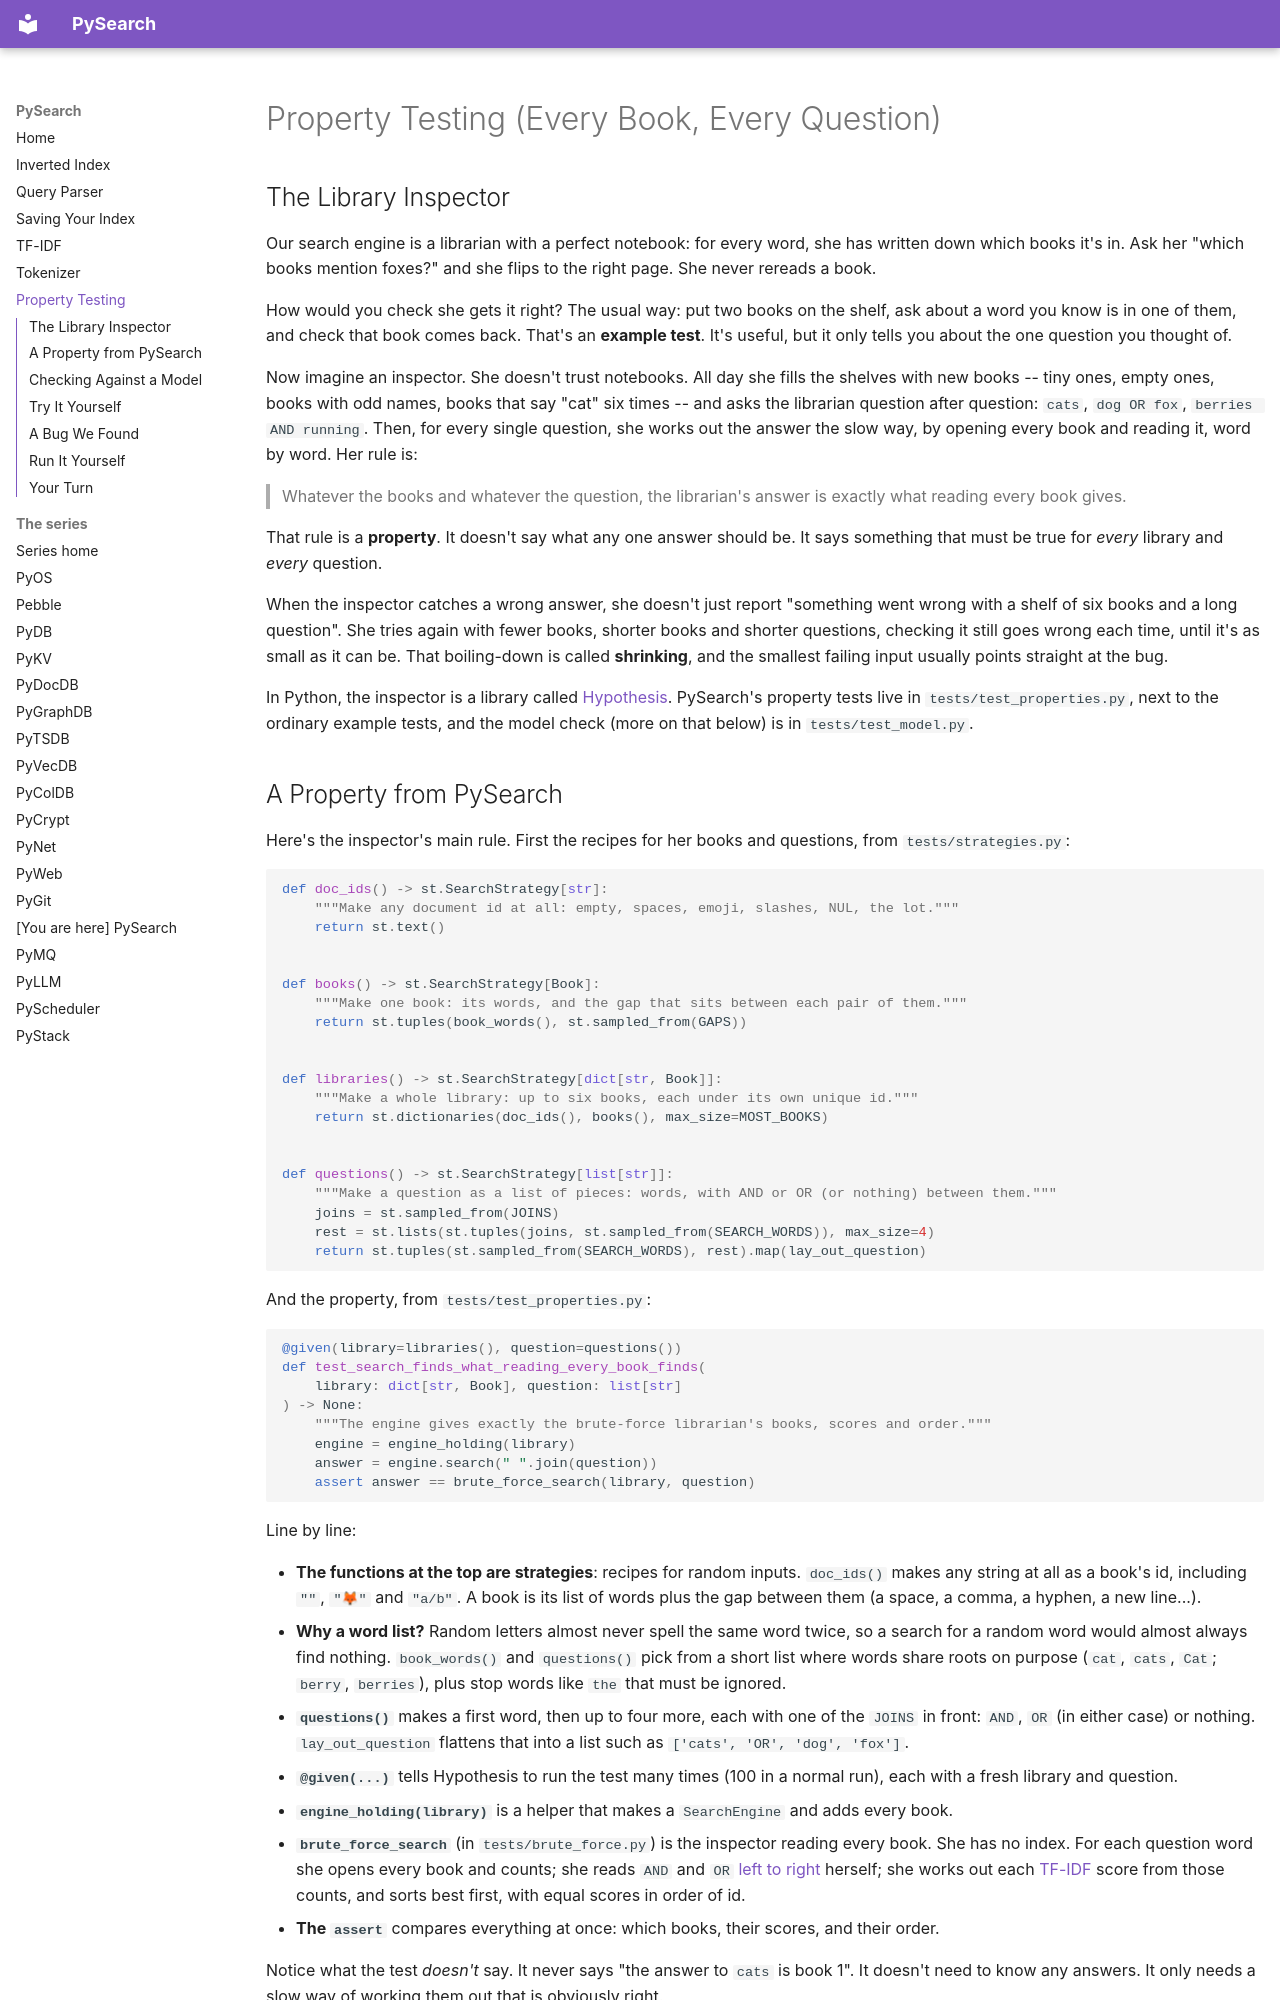

repository: robcox2910/pysearch · page: property-testing/index.html · generator: mkdocs

# Property Testing (Every Book, Every Question)

## The Library Inspector

Our search engine is a librarian with a perfect notebook: for every word,
she has written down which books it's in. Ask her "which books mention
foxes?" and she flips to the right page. She never rereads a book.

How would you check she gets it right? The usual way: put two books on
the shelf, ask about a word you know is in one of them, and check that
book comes back. That's an **example test**. It's useful, but it only
tells you about the one question you thought of.

Now imagine an inspector. She doesn't trust notebooks. All day she
fills the shelves with new books -- tiny ones, empty ones, books with
odd names, books that say "cat" six times -- and asks the librarian
question after question: `cats`, `dog OR fox`, `berries AND running`.
Then, for every single question, she works out the answer the slow way,
by opening every book and reading it, word by word. Her rule is:

> Whatever the books and whatever the question, the librarian's answer
> is exactly what reading every book gives.

That rule is a **property**. It doesn't say what any one answer should
be. It says something that must be true for *every* library and *every*
question.

When the inspector catches a wrong answer, she doesn't just report
"something went wrong with a shelf of six books and a long question".
She tries again with fewer books, shorter books and shorter questions,
checking it still goes wrong each time, until it's as small as it can
be. That boiling-down is called **shrinking**, and the smallest failing
input usually points straight at the bug.

In Python, the inspector is a library called
[Hypothesis](https://hypothesis.readthedocs.io/). PySearch's property
tests live in `tests/test_properties.py`, next to the ordinary example
tests, and the model check (more on that below) is in
`tests/test_model.py`.
